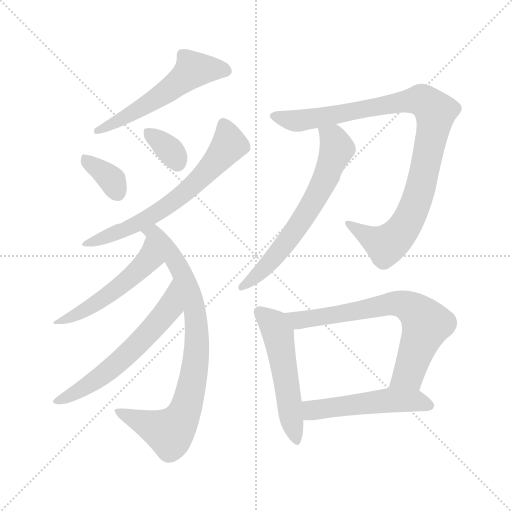
t = 0.00 s
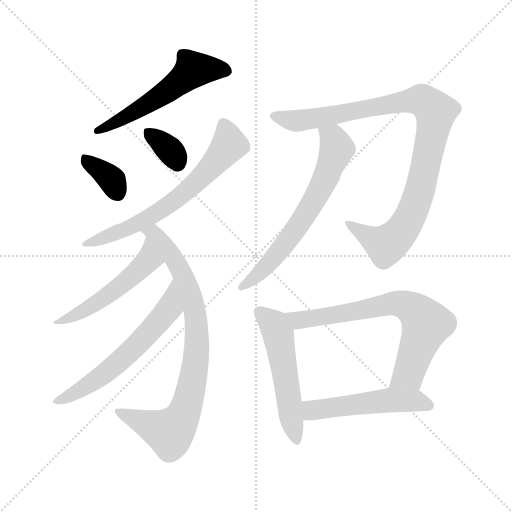
t = 1.84 s
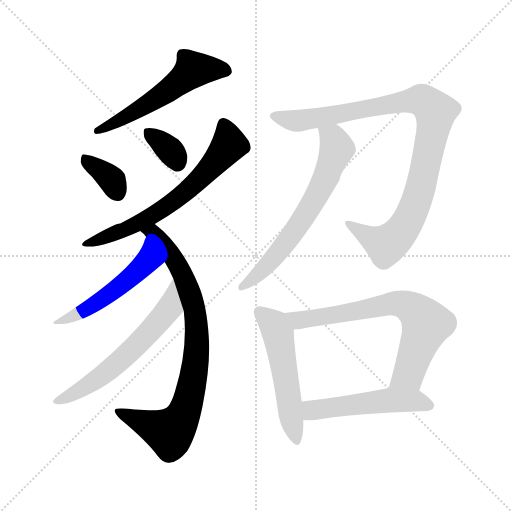
t = 3.69 s
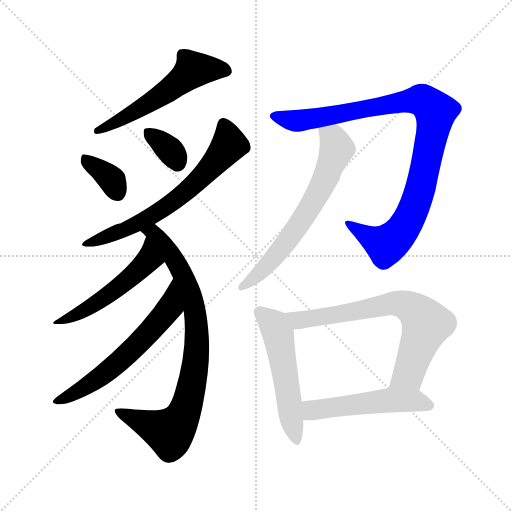
t = 5.53 s
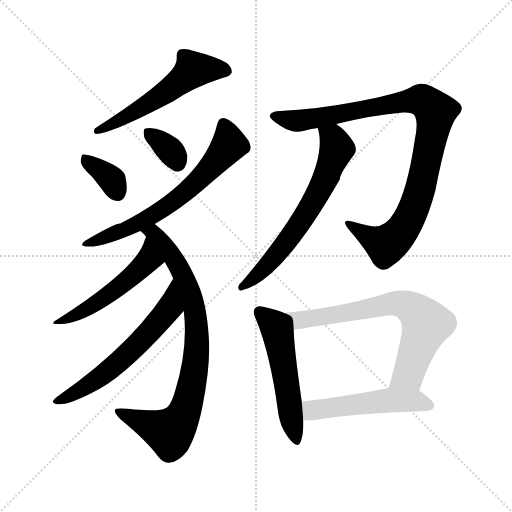
t = 7.37 s
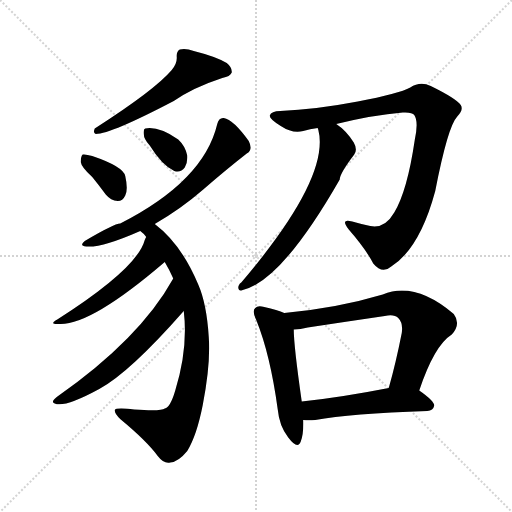
t = 9.22 s

The animated SVG that drew these frames (rendered in a browser with its animation timeline set to each time). Animation: 12 CSS @keyframes rules; one cycle of 9.22 s.

<svg version="1.1" viewBox="0 0 1024 1024" xmlns="http://www.w3.org/2000/svg">
  <g stroke="lightgray" stroke-dasharray="1,1" stroke-width="1" transform="scale(4, 4)">
    <line x1="0" y1="0" x2="256" y2="256"></line>
    <line x1="256" y1="0" x2="0" y2="256"></line>
    <line x1="128" y1="0" x2="128" y2="256"></line>
    <line x1="0" y1="128" x2="256" y2="128"></line>
  </g>
<g transform="scale(1, -1) translate(0, -900)">
   <style type="text/css">
    @keyframes keyframes0 {
      from {
       stroke: blue;
       stroke-dashoffset: 552;
       stroke-width: 128;
       }
       64% {
       animation-timing-function: step-end;
       stroke: blue;
       stroke-dashoffset: 0;
       stroke-width: 128;
       }
       to {
       stroke: black;
       stroke-width: 1024;
       }
       }
       #make-me-a-hanzi-animation-0 {
         animation: keyframes0 0.699219s both;
         animation-delay: 0.000000s;
         animation-timing-function: linear;
       }
    @keyframes keyframes1 {
      from {
       stroke: blue;
       stroke-dashoffset: 353;
       stroke-width: 128;
       }
       53% {
       animation-timing-function: step-end;
       stroke: blue;
       stroke-dashoffset: 0;
       stroke-width: 128;
       }
       to {
       stroke: black;
       stroke-width: 1024;
       }
       }
       #make-me-a-hanzi-animation-1 {
         animation: keyframes1 0.537272s both;
         animation-delay: 0.699219s;
         animation-timing-function: linear;
       }
    @keyframes keyframes2 {
      from {
       stroke: blue;
       stroke-dashoffset: 342;
       stroke-width: 128;
       }
       53% {
       animation-timing-function: step-end;
       stroke: blue;
       stroke-dashoffset: 0;
       stroke-width: 128;
       }
       to {
       stroke: black;
       stroke-width: 1024;
       }
       }
       #make-me-a-hanzi-animation-2 {
         animation: keyframes2 0.528320s both;
         animation-delay: 1.236491s;
         animation-timing-function: linear;
       }
    @keyframes keyframes3 {
      from {
       stroke: blue;
       stroke-dashoffset: 649;
       stroke-width: 128;
       }
       68% {
       animation-timing-function: step-end;
       stroke: blue;
       stroke-dashoffset: 0;
       stroke-width: 128;
       }
       to {
       stroke: black;
       stroke-width: 1024;
       }
       }
       #make-me-a-hanzi-animation-3 {
         animation: keyframes3 0.778158s both;
         animation-delay: 1.764811s;
         animation-timing-function: linear;
       }
    @keyframes keyframes4 {
      from {
       stroke: blue;
       stroke-dashoffset: 824;
       stroke-width: 128;
       }
       73% {
       animation-timing-function: step-end;
       stroke: blue;
       stroke-dashoffset: 0;
       stroke-width: 128;
       }
       to {
       stroke: black;
       stroke-width: 1024;
       }
       }
       #make-me-a-hanzi-animation-4 {
         animation: keyframes4 0.920573s both;
         animation-delay: 2.542969s;
         animation-timing-function: linear;
       }
    @keyframes keyframes5 {
      from {
       stroke: blue;
       stroke-dashoffset: 504;
       stroke-width: 128;
       }
       62% {
       animation-timing-function: step-end;
       stroke: blue;
       stroke-dashoffset: 0;
       stroke-width: 128;
       }
       to {
       stroke: black;
       stroke-width: 1024;
       }
       }
       #make-me-a-hanzi-animation-5 {
         animation: keyframes5 0.660156s both;
         animation-delay: 3.463542s;
         animation-timing-function: linear;
       }
    @keyframes keyframes6 {
      from {
       stroke: blue;
       stroke-dashoffset: 603;
       stroke-width: 128;
       }
       66% {
       animation-timing-function: step-end;
       stroke: blue;
       stroke-dashoffset: 0;
       stroke-width: 128;
       }
       to {
       stroke: black;
       stroke-width: 1024;
       }
       }
       #make-me-a-hanzi-animation-6 {
         animation: keyframes6 0.740723s both;
         animation-delay: 4.123698s;
         animation-timing-function: linear;
       }
    @keyframes keyframes7 {
      from {
       stroke: blue;
       stroke-dashoffset: 970;
       stroke-width: 128;
       }
       76% {
       animation-timing-function: step-end;
       stroke: blue;
       stroke-dashoffset: 0;
       stroke-width: 128;
       }
       to {
       stroke: black;
       stroke-width: 1024;
       }
       }
       #make-me-a-hanzi-animation-7 {
         animation: keyframes7 1.039388s both;
         animation-delay: 4.864421s;
         animation-timing-function: linear;
       }
    @keyframes keyframes8 {
      from {
       stroke: blue;
       stroke-dashoffset: 650;
       stroke-width: 128;
       }
       68% {
       animation-timing-function: step-end;
       stroke: blue;
       stroke-dashoffset: 0;
       stroke-width: 128;
       }
       to {
       stroke: black;
       stroke-width: 1024;
       }
       }
       #make-me-a-hanzi-animation-8 {
         animation: keyframes8 0.778971s both;
         animation-delay: 5.903809s;
         animation-timing-function: linear;
       }
    @keyframes keyframes9 {
      from {
       stroke: blue;
       stroke-dashoffset: 525;
       stroke-width: 128;
       }
       63% {
       animation-timing-function: step-end;
       stroke: blue;
       stroke-dashoffset: 0;
       stroke-width: 128;
       }
       to {
       stroke: black;
       stroke-width: 1024;
       }
       }
       #make-me-a-hanzi-animation-9 {
         animation: keyframes9 0.677246s both;
         animation-delay: 6.682780s;
         animation-timing-function: linear;
       }
    @keyframes keyframes10 {
      from {
       stroke: blue;
       stroke-dashoffset: 698;
       stroke-width: 128;
       }
       69% {
       animation-timing-function: step-end;
       stroke: blue;
       stroke-dashoffset: 0;
       stroke-width: 128;
       }
       to {
       stroke: black;
       stroke-width: 1024;
       }
       }
       #make-me-a-hanzi-animation-10 {
         animation: keyframes10 0.818034s both;
         animation-delay: 7.360026s;
         animation-timing-function: linear;
       }
    @keyframes keyframes11 {
      from {
       stroke: blue;
       stroke-dashoffset: 512;
       stroke-width: 128;
       }
       63% {
       animation-timing-function: step-end;
       stroke: blue;
       stroke-dashoffset: 0;
       stroke-width: 128;
       }
       to {
       stroke: black;
       stroke-width: 1024;
       }
       }
       #make-me-a-hanzi-animation-11 {
         animation: keyframes11 0.666667s both;
         animation-delay: 8.178060s;
         animation-timing-function: linear;
       }
</style>
<path d="M 343.5 760.0 Q 309.5 720.0 189.5 643.0 Q 185.5 634.0 191.5 632.0 Q 221.5 632.0 347.5 698.0 Q 386.5 725.0 444.5 744.0 Q 460.5 747.0 463.5 755.0 Q 464.5 765.0 453.5 774.0 Q 431.5 787.0 387.5 798.0 Q 371.5 804.0 359.5 801.0 Q 352.5 797.0 353.5 786.0 Q 354.5 773.0 343.5 760.0 Z" fill="lightgray"></path> 
<path d="M 184.5 546.0 Q 197.5 530.0 211.5 511.0 Q 221.5 499.0 235.5 498.0 Q 245.5 498.0 250.5 509.0 Q 256.5 521.0 250.5 548.0 Q 246.5 567.0 184.5 588.0 Q 171.5 592.0 165.5 591.0 Q 161.5 588.0 161.5 576.0 Q 162.5 566.0 184.5 546.0 Z" fill="lightgray"></path> 
<path d="M 299.5 609.0 Q 323.5 570.0 348.5 558.0 Q 361.5 554.0 369.5 565.0 Q 375.5 575.0 374.5 589.0 Q 370.5 608.0 356.5 621.0 Q 317.5 648.0 290.5 643.0 Q 286.5 642.0 287.5 632.0 Q 287.5 622.0 299.5 609.0 Z" fill="lightgray"></path> 
<path d="M 309.5 452.0 Q 361.5 482.0 406.5 521.0 Q 452.5 561.0 493.5 593.0 Q 506.5 600.0 497.5 618.0 Q 466.5 661.0 447.5 664.0 Q 437.5 665.0 434.5 652.0 Q 407.5 538.0 240.5 453.0 Q 228.5 453.0 169.5 418.0 Q 157.5 408.0 172.5 407.0 Q 203.5 404.0 280.5 438.0 L 309.5 452.0 Z" fill="lightgray"></path> 
<path d="M 367.5 278.0 Q 376.5 203.0 350.5 119.0 Q 340.5 85.0 329.5 83.0 Q 322.5 77.0 268.5 81.0 Q 231.5 85.0 229.5 80.0 Q 228.5 73.0 241.5 61.0 Q 293.5 18.0 315.5 -12.0 Q 327.5 -28.0 340.5 -25.0 Q 356.5 -24.0 374.5 -2.0 Q 393.5 29.0 405.5 90.0 Q 421.5 172.0 417.5 226.0 Q 413.5 292.0 396.5 331.0 Q 362.5 412.0 309.5 452.0 C 286.5 471.0 259.5 459.0 280.5 438.0 Q 286.5 434.0 292.5 426.0 L 329.5 376.0 Q 338.5 361.0 346.5 343.0 L 367.5 278.0 Z" fill="lightgray"></path> 
<path d="M 292.5 426.0 Q 291.5 425.0 289.5 420.0 Q 274.5 363.0 114.5 261.0 Q 96.5 251.0 118.5 252.0 Q 181.5 249.0 329.5 376.0 C 352.5 395.0 304.5 453.0 292.5 426.0 Z" fill="lightgray"></path> 
<path d="M 346.5 343.0 Q 279.5 222.0 113.5 106.0 Q 100.5 96.0 109.5 93.0 Q 128.5 84.0 198.5 122.0 Q 259.5 155.0 367.5 278.0 C 387.5 300.0 361.5 369.0 346.5 343.0 Z" fill="lightgray"></path> 
<path d="M 672.5 652.0 Q 745.5 670.0 805.5 675.0 Q 824.5 676.0 828.5 670.0 Q 837.5 657.0 829.5 620.0 Q 814.5 518.0 788.5 475.0 Q 769.5 442.0 740.5 448.0 Q 721.5 452.0 704.5 457.0 Q 679.5 464.0 697.5 441.0 Q 731.5 402.0 746.5 373.0 Q 764.5 351.0 782.5 367.0 Q 839.5 403.0 870.5 518.0 Q 895.5 647.0 914.5 667.0 Q 927.5 680.0 921.5 690.0 Q 912.5 703.0 861.5 728.0 Q 840.5 738.0 820.5 725.0 Q 798.5 713.0 715.5 697.0 Q 631.5 681.0 560.5 678.0 Q 542.5 678.0 539.5 669.0 Q 538.5 662.0 561.5 648.0 Q 585.5 632.0 606.5 638.0 Q 619.5 642.0 635.5 644.0 L 672.5 652.0 Z" fill="lightgray"></path> 
<path d="M 635.5 644.0 Q 635.5 643.0 636.5 641.0 Q 661.5 545.0 482.5 335.0 Q 476.5 331.0 476.5 324.0 Q 477.5 318.0 482.5 319.0 Q 561.5 335.0 679.5 541.0 Q 679.5 553.0 708.5 591.0 Q 715.5 601.0 707.5 615.0 Q 692.5 639.0 672.5 652.0 C 648.5 670.0 628.5 673.0 635.5 644.0 Z" fill="lightgray"></path> 
<path d="M 568.5 274.0 Q 555.5 280.0 528.5 286.0 Q 515.5 290.0 510.5 284.0 Q 503.5 278.0 512.5 260.0 Q 540.5 191.0 555.5 81.0 Q 558.5 48.0 576.5 25.0 Q 595.5 0.0 601.5 17.0 Q 607.5 33.0 606.5 60.0 L 603.5 97.0 Q 587.5 209.0 587.5 241.0 C 586.5 267.0 586.5 267.0 568.5 274.0 Z" fill="lightgray"></path> 
<path d="M 838.5 119.0 Q 868.5 209.0 903.5 231.0 Q 922.5 252.0 907.5 272.0 Q 829.5 338.0 765.5 311.0 Q 675.5 284.0 568.5 274.0 C 538.5 271.0 557.5 239.0 587.5 241.0 Q 600.5 241.0 615.5 245.0 Q 694.5 257.0 769.5 268.0 Q 788.5 272.0 796.5 264.0 Q 806.5 254.0 803.5 234.0 Q 791.5 173.0 777.5 124.0 C 769.5 95.0 828.5 91.0 838.5 119.0 Z" fill="lightgray"></path> 
<path d="M 606.5 60.0 Q 616.5 59.0 630.5 60.0 Q 700.5 73.0 854.5 78.0 Q 866.5 79.0 868.5 89.0 Q 868.5 98.0 838.5 119.0 C 820.5 132.0 806.5 130.0 777.5 124.0 Q 680.5 105.0 603.5 97.0 C 573.5 94.0 576.5 62.0 606.5 60.0 Z" fill="lightgray"></path> 
      <clipPath id="make-me-a-hanzi-clip-0">
      <path d="M 343.5 760.0 Q 309.5 720.0 189.5 643.0 Q 185.5 634.0 191.5 632.0 Q 221.5 632.0 347.5 698.0 Q 386.5 725.0 444.5 744.0 Q 460.5 747.0 463.5 755.0 Q 464.5 765.0 453.5 774.0 Q 431.5 787.0 387.5 798.0 Q 371.5 804.0 359.5 801.0 Q 352.5 797.0 353.5 786.0 Q 354.5 773.0 343.5 760.0 Z" fill="lightgray"></path>
      </clipPath>
      <path clip-path="url(#make-me-a-hanzi-clip-0)" d="M 453.5 758.0 L 386.5 761.0 L 306.5 698.0 L 194.5 638.0 " fill="none" id="make-me-a-hanzi-animation-0" stroke-dasharray="424 848" stroke-linecap="round"></path>

      <clipPath id="make-me-a-hanzi-clip-1">
      <path d="M 184.5 546.0 Q 197.5 530.0 211.5 511.0 Q 221.5 499.0 235.5 498.0 Q 245.5 498.0 250.5 509.0 Q 256.5 521.0 250.5 548.0 Q 246.5 567.0 184.5 588.0 Q 171.5 592.0 165.5 591.0 Q 161.5 588.0 161.5 576.0 Q 162.5 566.0 184.5 546.0 Z" fill="lightgray"></path>
      </clipPath>
      <path clip-path="url(#make-me-a-hanzi-clip-1)" d="M 169.5 582.0 L 224.5 540.0 L 235.5 514.0 " fill="none" id="make-me-a-hanzi-animation-1" stroke-dasharray="225 450" stroke-linecap="round"></path>

      <clipPath id="make-me-a-hanzi-clip-2">
      <path d="M 299.5 609.0 Q 323.5 570.0 348.5 558.0 Q 361.5 554.0 369.5 565.0 Q 375.5 575.0 374.5 589.0 Q 370.5 608.0 356.5 621.0 Q 317.5 648.0 290.5 643.0 Q 286.5 642.0 287.5 632.0 Q 287.5 622.0 299.5 609.0 Z" fill="lightgray"></path>
      </clipPath>
      <path clip-path="url(#make-me-a-hanzi-clip-2)" d="M 296.5 635.0 L 340.5 599.0 L 354.5 574.0 " fill="none" id="make-me-a-hanzi-animation-2" stroke-dasharray="214 428" stroke-linecap="round"></path>

      <clipPath id="make-me-a-hanzi-clip-3">
      <path d="M 309.5 452.0 Q 361.5 482.0 406.5 521.0 Q 452.5 561.0 493.5 593.0 Q 506.5 600.0 497.5 618.0 Q 466.5 661.0 447.5 664.0 Q 437.5 665.0 434.5 652.0 Q 407.5 538.0 240.5 453.0 Q 228.5 453.0 169.5 418.0 Q 157.5 408.0 172.5 407.0 Q 203.5 404.0 280.5 438.0 L 309.5 452.0 Z" fill="lightgray"></path>
      </clipPath>
      <path clip-path="url(#make-me-a-hanzi-clip-3)" d="M 446.5 652.0 L 458.5 611.0 L 388.5 531.0 L 331.5 486.0 L 265.5 447.0 L 176.5 414.0 " fill="none" id="make-me-a-hanzi-animation-3" stroke-dasharray="521 1042" stroke-linecap="round"></path>

      <clipPath id="make-me-a-hanzi-clip-4">
      <path d="M 367.5 278.0 Q 376.5 203.0 350.5 119.0 Q 340.5 85.0 329.5 83.0 Q 322.5 77.0 268.5 81.0 Q 231.5 85.0 229.5 80.0 Q 228.5 73.0 241.5 61.0 Q 293.5 18.0 315.5 -12.0 Q 327.5 -28.0 340.5 -25.0 Q 356.5 -24.0 374.5 -2.0 Q 393.5 29.0 405.5 90.0 Q 421.5 172.0 417.5 226.0 Q 413.5 292.0 396.5 331.0 Q 362.5 412.0 309.5 452.0 C 286.5 471.0 259.5 459.0 280.5 438.0 Q 286.5 434.0 292.5 426.0 L 329.5 376.0 Q 338.5 361.0 346.5 343.0 L 367.5 278.0 Z" fill="lightgray"></path>
      </clipPath>
      <path clip-path="url(#make-me-a-hanzi-clip-4)" d="M 286.5 439.0 L 307.5 433.0 L 346.5 385.0 L 378.5 317.0 L 393.5 250.0 L 390.5 167.0 L 373.5 88.0 L 361.5 60.0 L 339.5 35.0 L 234.5 77.0 " fill="none" id="make-me-a-hanzi-animation-4" stroke-dasharray="696 1392" stroke-linecap="round"></path>

      <clipPath id="make-me-a-hanzi-clip-5">
      <path d="M 292.5 426.0 Q 291.5 425.0 289.5 420.0 Q 274.5 363.0 114.5 261.0 Q 96.5 251.0 118.5 252.0 Q 181.5 249.0 329.5 376.0 C 352.5 395.0 304.5 453.0 292.5 426.0 Z" fill="lightgray"></path>
      </clipPath>
      <path clip-path="url(#make-me-a-hanzi-clip-5)" d="M 294.5 414.0 L 297.5 381.0 L 273.5 355.0 L 201.5 299.0 L 122.5 259.0 " fill="none" id="make-me-a-hanzi-animation-5" stroke-dasharray="376 752" stroke-linecap="round"></path>

      <clipPath id="make-me-a-hanzi-clip-6">
      <path d="M 346.5 343.0 Q 279.5 222.0 113.5 106.0 Q 100.5 96.0 109.5 93.0 Q 128.5 84.0 198.5 122.0 Q 259.5 155.0 367.5 278.0 C 387.5 300.0 361.5 369.0 346.5 343.0 Z" fill="lightgray"></path>
      </clipPath>
      <path clip-path="url(#make-me-a-hanzi-clip-6)" d="M 345.5 336.0 L 338.5 283.0 L 279.5 215.0 L 200.5 146.0 L 114.5 98.0 " fill="none" id="make-me-a-hanzi-animation-6" stroke-dasharray="475 950" stroke-linecap="round"></path>

      <clipPath id="make-me-a-hanzi-clip-7">
      <path d="M 672.5 652.0 Q 745.5 670.0 805.5 675.0 Q 824.5 676.0 828.5 670.0 Q 837.5 657.0 829.5 620.0 Q 814.5 518.0 788.5 475.0 Q 769.5 442.0 740.5 448.0 Q 721.5 452.0 704.5 457.0 Q 679.5 464.0 697.5 441.0 Q 731.5 402.0 746.5 373.0 Q 764.5 351.0 782.5 367.0 Q 839.5 403.0 870.5 518.0 Q 895.5 647.0 914.5 667.0 Q 927.5 680.0 921.5 690.0 Q 912.5 703.0 861.5 728.0 Q 840.5 738.0 820.5 725.0 Q 798.5 713.0 715.5 697.0 Q 631.5 681.0 560.5 678.0 Q 542.5 678.0 539.5 669.0 Q 538.5 662.0 561.5 648.0 Q 585.5 632.0 606.5 638.0 Q 619.5 642.0 635.5 644.0 L 672.5 652.0 Z" fill="lightgray"></path>
      </clipPath>
      <path clip-path="url(#make-me-a-hanzi-clip-7)" d="M 547.5 668.0 L 577.5 659.0 L 608.5 660.0 L 827.5 700.0 L 845.5 699.0 L 871.5 676.0 L 833.5 498.0 L 804.5 439.0 L 771.5 410.0 L 697.5 450.0 " fill="none" id="make-me-a-hanzi-animation-7" stroke-dasharray="842 1684" stroke-linecap="round"></path>

      <clipPath id="make-me-a-hanzi-clip-8">
      <path d="M 635.5 644.0 Q 635.5 643.0 636.5 641.0 Q 661.5 545.0 482.5 335.0 Q 476.5 331.0 476.5 324.0 Q 477.5 318.0 482.5 319.0 Q 561.5 335.0 679.5 541.0 Q 679.5 553.0 708.5 591.0 Q 715.5 601.0 707.5 615.0 Q 692.5 639.0 672.5 652.0 C 648.5 670.0 628.5 673.0 635.5 644.0 Z" fill="lightgray"></path>
      </clipPath>
      <path clip-path="url(#make-me-a-hanzi-clip-8)" d="M 641.5 644.0 L 666.5 623.0 L 674.5 602.0 L 641.5 522.0 L 557.5 395.0 L 484.5 327.0 " fill="none" id="make-me-a-hanzi-animation-8" stroke-dasharray="522 1044" stroke-linecap="round"></path>

      <clipPath id="make-me-a-hanzi-clip-9">
      <path d="M 568.5 274.0 Q 555.5 280.0 528.5 286.0 Q 515.5 290.0 510.5 284.0 Q 503.5 278.0 512.5 260.0 Q 540.5 191.0 555.5 81.0 Q 558.5 48.0 576.5 25.0 Q 595.5 0.0 601.5 17.0 Q 607.5 33.0 606.5 60.0 L 603.5 97.0 Q 587.5 209.0 587.5 241.0 C 586.5 267.0 586.5 267.0 568.5 274.0 Z" fill="lightgray"></path>
      </clipPath>
      <path clip-path="url(#make-me-a-hanzi-clip-9)" d="M 518.5 276.0 L 547.5 250.0 L 555.5 233.0 L 589.5 24.0 " fill="none" id="make-me-a-hanzi-animation-9" stroke-dasharray="397 794" stroke-linecap="round"></path>

      <clipPath id="make-me-a-hanzi-clip-10">
      <path d="M 838.5 119.0 Q 868.5 209.0 903.5 231.0 Q 922.5 252.0 907.5 272.0 Q 829.5 338.0 765.5 311.0 Q 675.5 284.0 568.5 274.0 C 538.5 271.0 557.5 239.0 587.5 241.0 Q 600.5 241.0 615.5 245.0 Q 694.5 257.0 769.5 268.0 Q 788.5 272.0 796.5 264.0 Q 806.5 254.0 803.5 234.0 Q 791.5 173.0 777.5 124.0 C 769.5 95.0 828.5 91.0 838.5 119.0 Z" fill="lightgray"></path>
      </clipPath>
      <path clip-path="url(#make-me-a-hanzi-clip-10)" d="M 577.5 272.0 L 587.5 263.0 L 604.5 260.0 L 779.5 292.0 L 819.5 286.0 L 852.5 252.0 L 816.5 151.0 L 785.5 128.0 " fill="none" id="make-me-a-hanzi-animation-10" stroke-dasharray="570 1140" stroke-linecap="round"></path>

      <clipPath id="make-me-a-hanzi-clip-11">
      <path d="M 606.5 60.0 Q 616.5 59.0 630.5 60.0 Q 700.5 73.0 854.5 78.0 Q 866.5 79.0 868.5 89.0 Q 868.5 98.0 838.5 119.0 C 820.5 132.0 806.5 130.0 777.5 124.0 Q 680.5 105.0 603.5 97.0 C 573.5 94.0 576.5 62.0 606.5 60.0 Z" fill="lightgray"></path>
      </clipPath>
      <path clip-path="url(#make-me-a-hanzi-clip-11)" d="M 610.5 91.0 L 623.5 80.0 L 798.5 100.0 L 835.5 98.0 L 859.5 89.0 " fill="none" id="make-me-a-hanzi-animation-11" stroke-dasharray="384 768" stroke-linecap="round"></path>

</g>
</svg>
